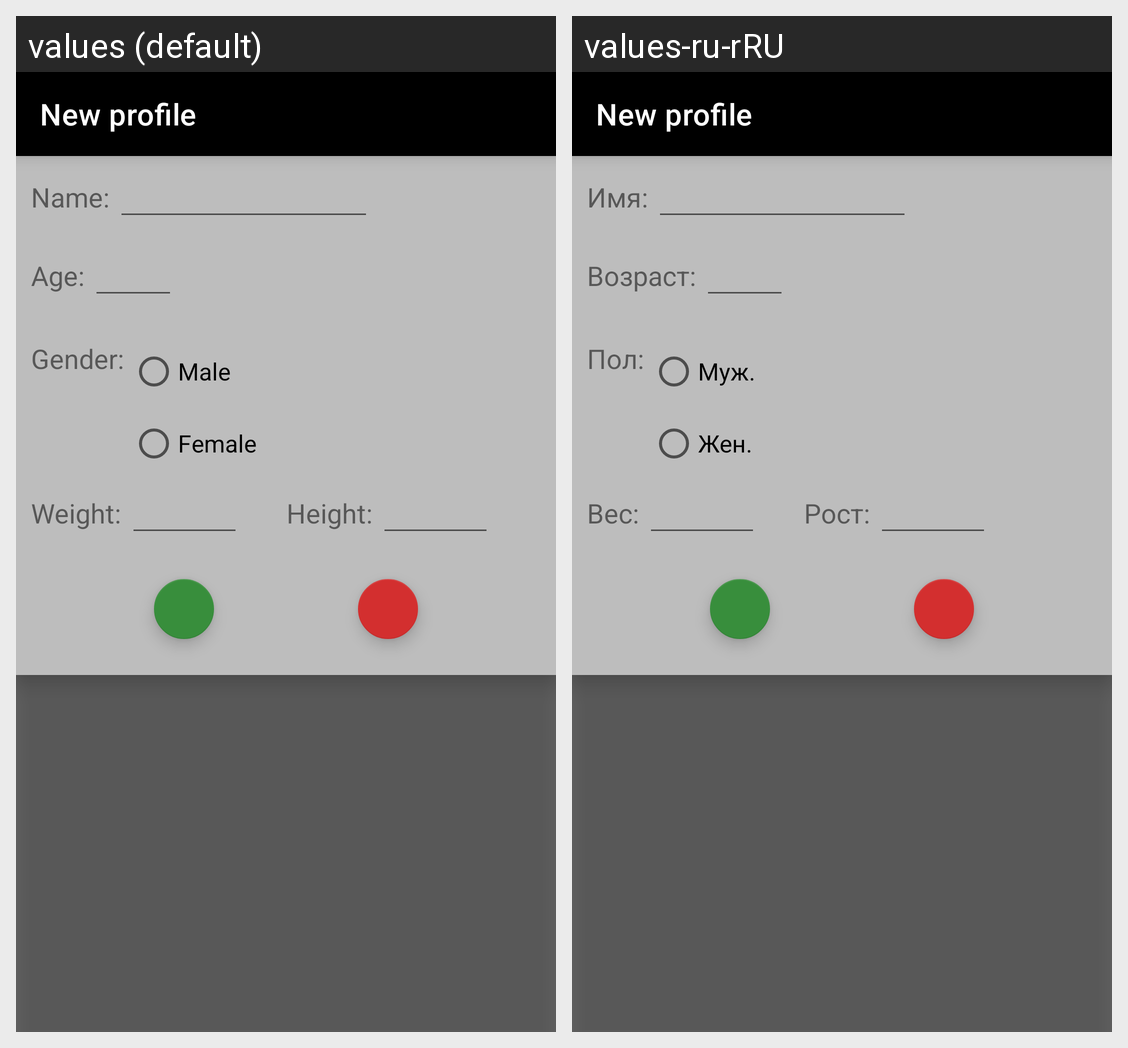

Translations of the strings shown on this Android screen, per locale in the grid:
Android screen res/layout/dialog_new_profile.xml rendered under 2 locales, left to right: values (default), values-ru-rRU. Device: Nexus 5 (rendered at 1080×1920; each locale shown at half size, 540×960, under a caption strip naming it); theme AppTheme.
Strings drawn on this screen, with the default value and each locale's value (text and hints the layout hard-codes, and strings that could not be matched under every locale, appear in the picture but are not listed):

profile_setting_name
  values: Name:
  values-ru-rRU: Имя:

profile_setting_age
  values: Age:
  values-ru-rRU: Возраст:

profile_setting_gender
  values: Gender:
  values-ru-rRU: Пол:

profile_setting_gender_male
  values: Male
  values-ru-rRU: Муж.

profile_setting_gender_female
  values: Female
  values-ru-rRU: Жен.

profile_setting_weight
  values: Weight:
  values-ru-rRU: Вес:

profile_setting_height
  values: Height:
  values-ru-rRU: Рост:
